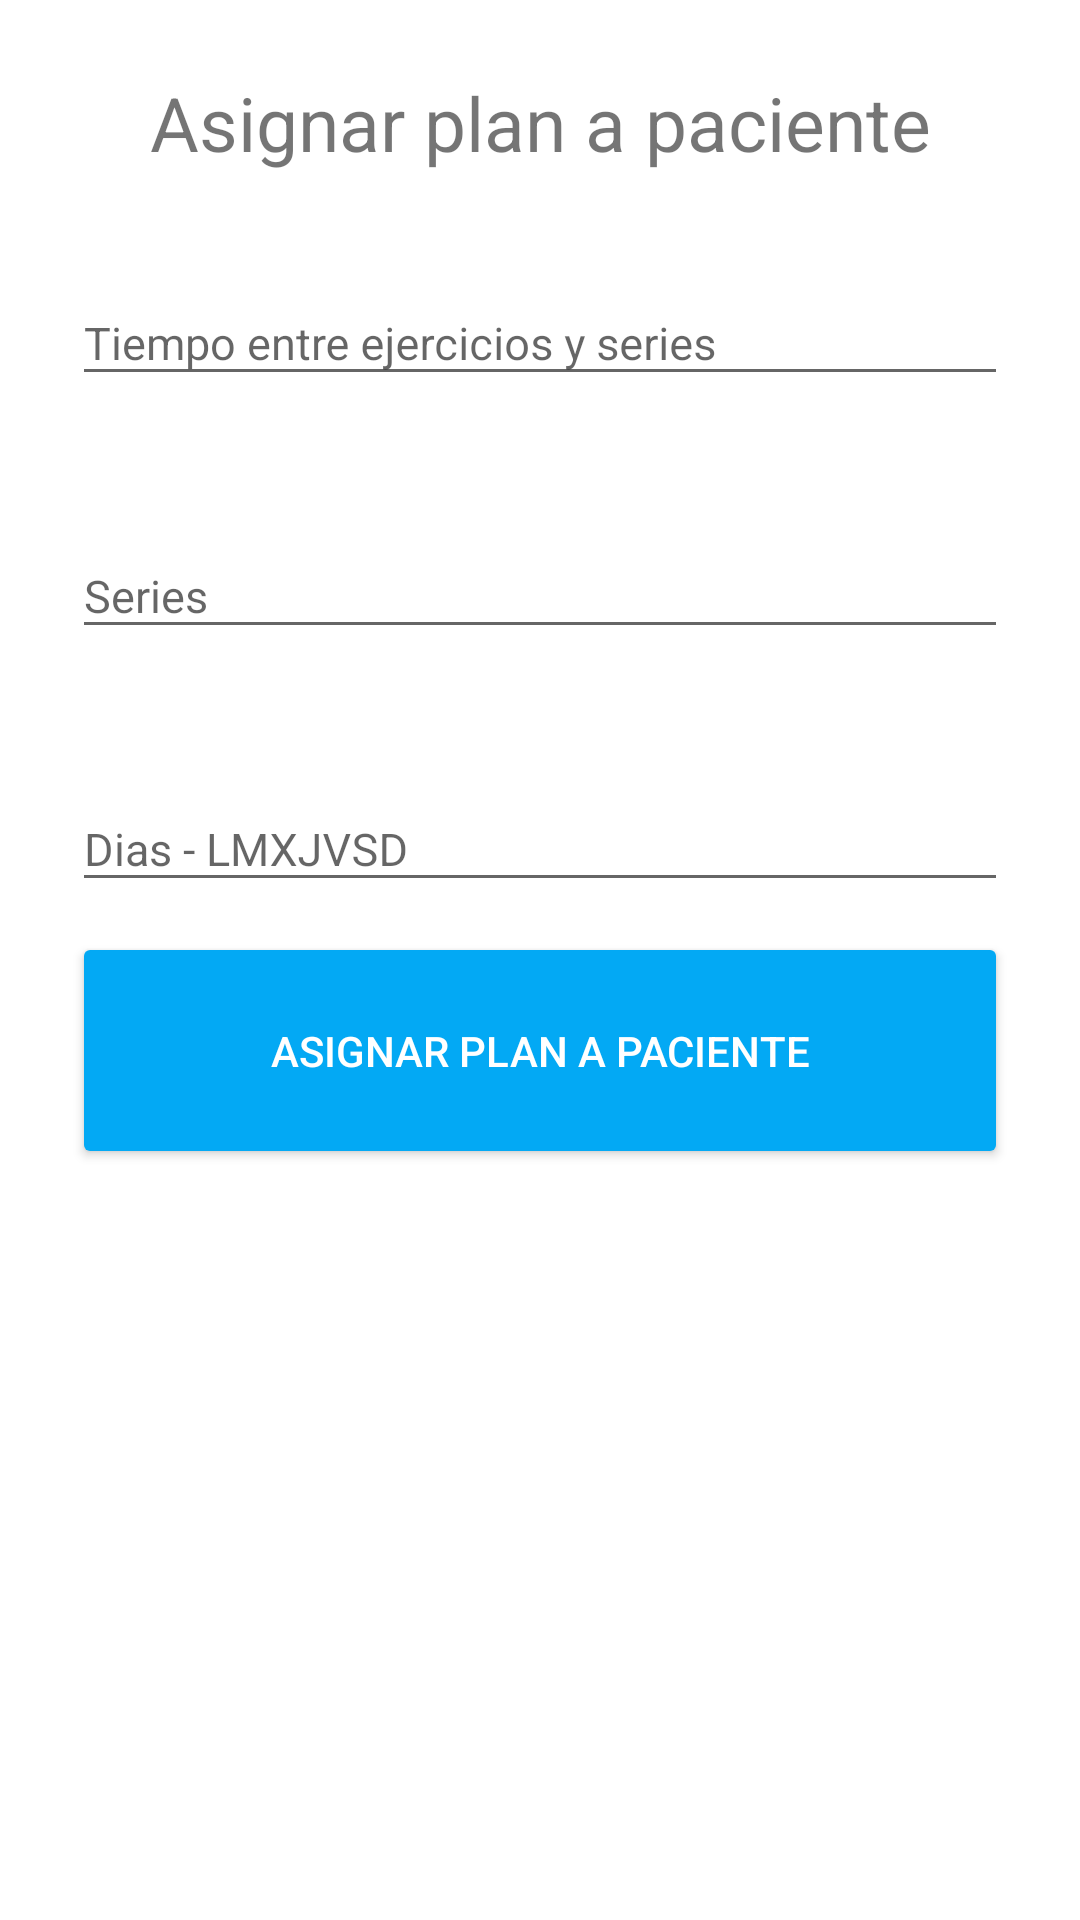

This screen was rendered from an Android layout file. Write that file and the resources it references.
<!-- AndroidManifest.xml: application theme AppTheme -->
<!-- res/layout/dialog_add_plan_paciente.xml -->
<RelativeLayout xmlns:android="http://schemas.android.com/apk/res/android"
    xmlns:tools="http://schemas.android.com/tools"
    xmlns:app="http://schemas.android.com/apk/res-auto"
    android:layout_width="match_parent"
    android:layout_height="match_parent"
    android:background="@android:color/white"
    android:padding="@dimen/dialog_body">


    <TextView
        android:id="@+id/add_plan"
        android:layout_width="wrap_content"
        android:layout_height="wrap_content"
        android:layout_alignParentEnd="true"
        android:layout_alignParentStart="true"
        android:layout_alignParentTop="true"
        android:text="Asignar plan a paciente"
        android:textAlignment="center"
        android:textSize="25sp" />

    <android.support.design.widget.TextInputLayout
        android:id="@+id/til_add_planPaciente_tiempo"
        android:layout_width="match_parent"
        android:layout_height="wrap_content"
        android:layout_below="@+id/add_plan"
        android:paddingBottom="10dp"
        android:paddingTop="10dp"
        android:layout_marginTop="@dimen/activity_vertical_margin">

        <android.support.design.widget.TextInputEditText
            android:id="@+id/edit_add_planPaciente_tiempo"
            android:layout_width="match_parent"
            android:layout_height="wrap_content"
            android:hint="Tiempo entre ejercicios y series"
            android:inputType="numberDecimal"
            android:textAppearance="@style/TextAppearance.AppCompat.Display1"
            android:textSize="15sp"
            tools:text="" />
    </android.support.design.widget.TextInputLayout>
    <android.support.design.widget.TextInputLayout
        android:id="@+id/til_add_planPaciente_series"
        android:layout_width="match_parent"
        android:layout_height="wrap_content"
        android:layout_below="@+id/til_add_planPaciente_tiempo"
        android:paddingBottom="10dp"
        android:paddingTop="10dp"
        android:layout_marginTop="@dimen/activity_vertical_margin">

        <android.support.design.widget.TextInputEditText
            android:id="@+id/edit_add_planPaciente_series"
            android:layout_width="match_parent"
            android:layout_height="wrap_content"
            android:hint="Series"
            android:inputType="number"
            android:textAppearance="@style/TextAppearance.AppCompat.Display1"
            android:textSize="15sp"
            tools:text="" />
    </android.support.design.widget.TextInputLayout>
    <android.support.design.widget.TextInputLayout
        android:id="@+id/til_add_planPaciente_dias"
        android:layout_width="match_parent"
        android:layout_height="wrap_content"
        android:layout_below="@+id/til_add_planPaciente_series"
        android:paddingBottom="10dp"
        android:paddingTop="10dp"
        android:layout_marginTop="@dimen/activity_vertical_margin">

        <android.support.design.widget.TextInputEditText
            android:id="@+id/edit_add_planPaciente_dias"
            android:layout_width="match_parent"
            android:layout_height="wrap_content"
            android:hint="Dias - LMXJVSD"
            android:inputType="text"
            android:textAppearance="@style/TextAppearance.AppCompat.Display1"
            android:textSize="15sp"
            tools:text="" />
    </android.support.design.widget.TextInputLayout>

    <Button
        android:id="@+id/button"
        android:layout_width="wrap_content"
        android:layout_height="wrap_content"
        android:text="Asignar plan a paciente"
        android:layout_below="@+id/til_add_planPaciente_dias"
        android:layout_alignParentStart="true"
        android:layout_alignParentEnd="true"
        android:paddingBottom="30dp"
        android:paddingTop="30dp"
        android:backgroundTint="@color/accentColor"
        android:textColor="@android:color/white"
        android:textAlignment="center"/>


</RelativeLayout>
<!-- resources referenced by this layout -->
<resources>
  <color name="accentColor">#03A9F4</color>
  <dimen name="activity_vertical_margin">16dp</dimen>
  <dimen name="dialog_body">24dp</dimen>
  <style name="AppTheme" parent="Theme.AppCompat.Light.NoActionBar">
          
          <item name="colorPrimary">@color/primaryColor</item>
          <item name="colorPrimaryDark">@color/primaryDarkColor</item>
          <item name="colorAccent">@color/accentColor</item>
  
          <item name="android:windowBackground">@color/window_background</item>
      </style>
  <color name="primaryColor">#346D7D</color>
  <color name="primaryDarkColor">#1F515F</color>
  <color name="window_background">#FFF5F5F5</color>
</resources>
